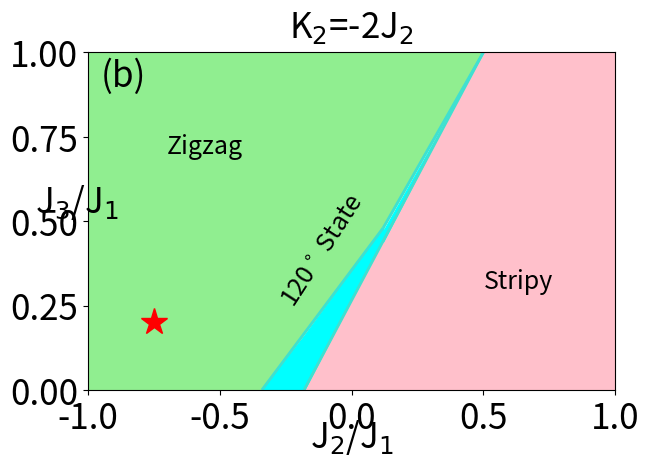

Reproduce this figure in Python.
#!/usr/bin/python

import numpy as np
import pylab as plt
from matplotlib import collections  as mc

fig, ax = plt.subplots()
#plt.figure(figsize=(6,3))

zColor = 'lightgreen'
lineZ1 = [(-0.34, 0), (0.12, 0.48)]
plt.fill_between((lineZ1[0][0],lineZ1[1][0]),(lineZ1[0][1],lineZ1[1][1]), (1,1), color=zColor)
plt.fill_between((-1,lineZ1[0][0]),(0,0), (1,1), color=zColor)
lineZ2 = [lineZ1[1], (0.5, 1)]
plt.fill_between((lineZ2[0][0],lineZ2[1][0]),(lineZ2[0][1],lineZ2[1][1]), (1,1), color=zColor)

sColor = 'pink'
lineS1 = [(-0.18, 0), (0.5, 1)]
plt.fill_between((lineS1[0][0],lineS1[1][0]),(lineS1[0][1],lineS1[1][1]), (0,0), color=sColor)
plt.fill_between((lineS1[1][0],1),(0,0), (1,1), color=sColor)

qColor = 'cyan'
plt.fill_between((-0.34,lineS1[0][0]),         (0,0), (0,0.16), color=qColor)
plt.fill_between((lineS1[0][0],lineZ1[1][0]), (lineS1[0][1],0.45), (0.16,lineZ1[1][1]), color=qColor)
plt.fill_between((lineZ1[1][0],0.36),         (0.44,0.8), (0.47,0.8), color=qColor)

cColor = 'Turquoise'

lines = [lineZ1, lineZ2, lineS1]

c = [cColor, cColor,cColor]

lc = mc.LineCollection(lines, colors=c, linewidths=2)
ax.add_collection(lc)
ax.autoscale()
ax.margins(0.15)

fontsizeLabel = 18
bigger = 1.4
plt.title('K$_2$=-2J$_2$', y=1.02, fontsize=bigger*fontsizeLabel)
plt.text(-0.95,0.9,'(b)', fontsize=bigger*fontsizeLabel)
plt.text(-0.7,0.7,'Zigzag', fontsize=fontsizeLabel)
plt.text(0.5,0.3,'Stripy', fontsize=fontsizeLabel)
plt.text(-0.28,0.25,'120$^\circ$ State', fontsize=fontsizeLabel,rotation=57)
plt.xlabel('J$_2$/J$_1$', fontsize = bigger*fontsizeLabel)
plt.ylabel('J$_3$/J$_1$', rotation=0, fontsize=bigger*fontsizeLabel)
plt.tick_params(axis = 'both',labelsize = bigger*fontsizeLabel)
ax.xaxis.set_label_coords(0.5, -0.08)
ax.yaxis.set_label_coords(-0.02, 0.5)

plt.ylim(0,1)
plt.xlim(-1,1)

xs = -0.75
ys = 0.2
plt.plot(xs, ys, 'r*', markersize=20)

plt.tight_layout()
plt.savefig('J2J3_K2=-2J2_Phase_Diagram.png',dpi=600)
plt.savefig('J2J3_K2=-2J2_Phase_Diagram.eps',dpi=600)

